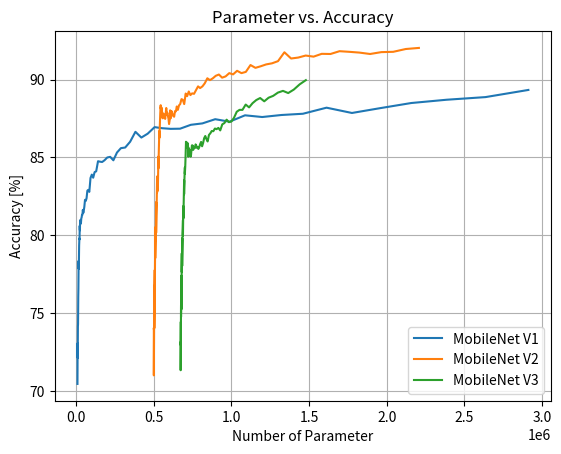

Write the Python code that produced this figure.
from matplotlib import pyplot as plt

x1 = [2912745,
2636268,
2385287,
2158504,
1958083,
1776069,
1612440,
1460195,
1322064,
1197886,
1087275,
987383,
895134,
812559,
738314,
668803,
608293,
554679,
504560,
460231,
419309,
381177,
346992,
315215,
287658,
262444,
239081,
218684,
199832,
181836,
166734,
153194,
140238,
128363,
118257,
109030,
100185,
91722,
84038,
77693,
71604,
66311,
61228,
56355,
51997,
48604,
45446,
42404,
39737,
37164,
34685,
32300,
30009,
28023,
26113,
24823,
23571,
22357,
21181,
20213,
18467,
17254,
16085,
15252,
13749,
12844,
11473,
10650,
9411,
8871,
7754
]

y1 = [
89.34,
88.88,
88.71,
88.5,
88.17,
87.86,
88.2,
87.81,
87.73,
87.6,
87.71,
87.3,
87.46,
87.19,
87.1,
86.85,
86.84,
86.88,
86.95,
86.53,
86.28,
86.65,
86.01,
85.64,
85.6,
85.32,
84.82,
85.04,
85.0,
84.82,
84.71,
84.73,
84.76,
84.11,
84.06,
83.7,
83.9,
83.68,
82.79,
82.92,
82.87,
82.38,
82.21,
82.28,
81.83,
81.6,
81.44,
81.63,
81.31,
81.32,
81.15,
81.08,
80.76,
80.74,
80.84,
80.97,
80.32,
80.61,
79.74,
79.8,
79.34,
78.45,
77.84,
78.36,
76.58,
76.07,
74.29,
74.15,
72.12,
73.07,
70.45
]

x2 = [
2207404,
2122768,
2041988,
1965480,
1892958,
1824082,
1758203,
1696180,
1637880,
1581418,
1528812,
1478097,
1429816,
1384044,
1340969,
1299732,
1260929,
1223285,
1188075,
1154287,
1122467,
1092455,
1064281,
1036107,
1010367,
985786,
962147,
939667,
918942,
898896,
880139,
861382,
844463,
828140,
812976,
797812,
784749,
771686,
758623,
746719,
735464,
724888,
714312,
704895,
695478,
686061,
677803,
669545,
661966,
654517,
647664,
641970,
636276,
630582,
624888,
619457,
614026,
608595,
605002,
601409,
597816,
594223,
590630,
587037,
583444,
579851,
576258,
572665,
570231,
568393,
566555,
564717,
562879,
561041,
559203,
557365,
555527,
554368,
553209,
552050,
550891,
549732,
548573,
547414,
546255,
545096,
543937,
543937,
540996,
538055,
535114,
535114,
532173,
529232,
529232,
526291,
523350,
523350,
520409,
520409,
517468,
514527,
514527,
514527,
511586,
511586,
508645,
508645,
508645,
505704,
505704,
505704,
502763,
502763,
502763,
502763,
499822,
499822,
499822,
499822,
499822,
499822
]

y2 = [
92.04,
91.97,
91.79,
91.77,
91.65,
91.74,
91.79,
91.83,
91.65,
91.66,
91.48,
91.55,
91.42,
91.36,
91.76,
91.19,
91.05,
90.98,
90.86,
90.76,
90.94,
90.5,
90.42,
90.57,
90.34,
90.42,
90.21,
90.13,
90.33,
90.25,
90.09,
89.97,
90.09,
89.77,
89.57,
89.46,
89.57,
89.33,
89.09,
89.12,
89.01,
89.24,
88.94,
89.11,
88.43,
88.71,
88.75,
88.43,
88.35,
88.06,
88.28,
87.96,
87.98,
87.62,
87.66,
87.81,
87.98,
87.52,
88.03,
87.37,
87.15,
87.5,
87.65,
87.88,
87.76,
88.18,
87.83,
87.48,
87.68,
87.62,
87.57,
87.75,
87.66,
87.82,
87.67,
87.52,
87.53,
87.56,
87.92,
87.94,
88.05,
88.2,
87.89,
88.04,
88.0,
88.19,
88.16,
88.36,
87.8,
86.93,
86.25,
86.7,
85.55,
84.3,
85.06,
83.25,
82.84,
83.81,
82.74,
83.41,
81.62,
80.16,
81.82,
82.13,
79.67,
80.55,
78.53,
79.35,
79.89,
76.11,
77.34,
77.77,
74.03,
75.72,
76.19,
76.76,
71.0,
72.18,
72.95,
73.25,
74.04,
74.01
]

x3 = [
1479052,
1439373,
1401170,
1365381,
1331759,
1299349,
1268732,
1239133,
1211066,
1184713,
1159695,
1135836,
1113453,
1091584,
1070786,
1051781,
1033971,
1016161,
999369,
983413,
968672,
954072,
940807,
927542,
915753,
903964,
893370,
883093,
872816,
863557,
854953,
846349,
838763,
831177,
823961,
816745,
810547,
804349,
798212,
792075,
786537,
782017,
777497,
772977,
768774,
764748,
760722,
756696,
753688,
750877,
748066,
745255,
742444,
739633,
736822,
734011,
731200,
728389,
726596,
725261,
723926,
722591,
721256,
720238,
719220,
718202,
717184,
716166,
715148,
714130,
713112,
712094,
711076,
710058,
709040,
708022,
707004,
707004,
704582,
702160,
699738,
699738,
697263,
694788,
694788,
692313,
689838,
689838,
687363,
687363,
684888,
682413,
682413,
682413,
679938,
679938,
677463,
677463,
677463,
674988,
674988,
674988,
672513,
672513,
672513,
672513
]

y3 = [
89.97,
89.7,
89.36,
89.14,
89.28,
89.17,
88.96,
88.84,
88.61,
88.82,
88.69,
88.49,
88.22,
88.4,
88.06,
88.06,
87.94,
87.55,
87.31,
87.27,
87.43,
87.21,
87.13,
86.74,
86.9,
86.82,
86.86,
86.69,
86.7,
86.55,
86.45,
86.03,
86.18,
86.38,
86.24,
85.91,
85.72,
86.0,
85.86,
85.66,
85.55,
85.66,
85.62,
85.77,
85.84,
85.61,
85.62,
85.63,
85.49,
85.76,
85.54,
85.78,
85.51,
85.18,
85.05,
85.27,
85.49,
85.42,
85.2,
85.6,
85.5,
85.47,
85.05,
85.69,
85.83,
85.61,
85.63,
85.94,
85.69,
85.63,
85.88,
85.96,
85.87,
85.82,
85.93,
85.81,
86.0,
86.01,
85.18,
84.42,
83.96,
84.36,
83.72,
82.64,
83.53,
82.18,
81.09,
81.88,
79.97,
80.97,
80.13,
78.03,
79.55,
79.81,
77.63,
78.84,
75.25,
77.08,
77.41,
74.75,
75.37,
75.49,
71.33,
73.13,
72.97,
74.38
]
plt.figure()
plt.title("Parameter vs. Accuracy")

plt.plot(x1, y1, label="MobileNet V1")
plt.plot(x2, y2, label="MobileNet V2")
plt.plot(x3, y3, label="MobileNet V3")

plt.xlabel("Number of Parameter")
plt.ylabel("Accuracy [%]")
plt.grid()
plt.legend()

plt.savefig('./parameter_accuracy.png')